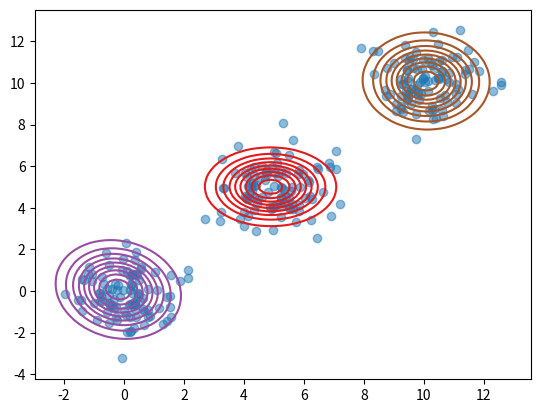
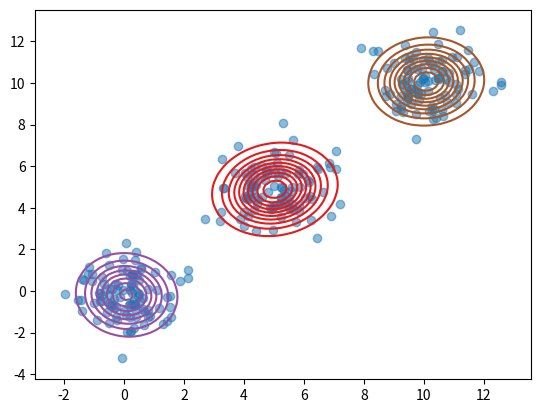

Write Python code to recreate these figures, in order. (Note: this script raises an exception after producing the figures.)
import numpy as np
import matplotlib.pyplot as plt
from scipy.stats import multivariate_normal


def em_algorithm(data, num_clusters, max_iter=200, eps=1e-4):
    """
    Expectation-Maximization algorithm for Gaussian mixture model.

    :param data: numpy array of shape (num_samples, num_dimensions)
    :param num_clusters: integer, number of clusters
    :param max_iter: integer, maximum number of iterations
    :param eps: float, tolerance for stopping criterion
    :return: tuple of (pi, means, covariances, log_likelihoods)
    """

    # Initialize parameters
    num_samples, num_dimensions = data.shape
    pi = np.ones(num_clusters) / num_clusters
    means = np.random.rand(num_clusters, num_dimensions)
    covariances = np.array([np.eye(num_dimensions)] * num_clusters)
    log_likelihoods = []

    for i in range(max_iter):
        # E-step: compute responsibilities
        responsibilities = np.zeros((num_samples, num_clusters))
        for j in range(num_clusters):
            responsibilities[:, j] = pi[j] * multivariate_normal.pdf(data, means[j], covariances[j])
        responsibilities /= np.sum(responsibilities, axis=1, keepdims=True)

        # M-step: update parameters
        N_k = np.sum(responsibilities, axis=0)
        pi = N_k / num_samples
        for j in range(num_clusters):
            means[j] = np.sum(responsibilities[:, j].reshape(-1, 1) * data, axis=0) / N_k[j]
            covariances[j] = np.zeros((num_dimensions, num_dimensions))
            for n in range(num_samples):
                x = data[n, :] - means[j, :]
                covariances[j] += responsibilities[n, j] * np.outer(x, x)
            covariances[j] /= N_k[j]

        # Compute log-likelihood
        log_likelihood = np.sum(np.log(np.sum(pi[j] * multivariate_normal.pdf(data, means[j], covariances[j])
                                              for j in range(num_clusters))))
        log_likelihoods.append(log_likelihood)

        # Check for convergence
        if i > 0 and np.abs(log_likelihoods[-1] - log_likelihoods[-2]) < eps:
            break

    return pi, means, covariances, log_likelihoods


def twoDimentionsRepresentation(data,means,covariances,numberOfClusters):
    x_min, x_max = data[:, 0].min() - 1, data[:, 0].max() + 1
    y_min, y_max = data[:, 1].min() - 1, data[:, 1].max() + 1
    xx, yy = np.meshgrid(np.linspace(x_min, x_max, 100), np.linspace(y_min, y_max, 100))
    # Compute PDF values for contour plot
    Z = np.zeros((xx.shape[0], xx.shape[1], numberOfClusters))
    for k in range(numberOfClusters):
        Z_k = pi[k] * multivariate_normal.pdf(np.hstack((xx.reshape(-1, 1), yy.reshape(-1, 1))), means[k],
                                              covariances[k])
        Z[:, :, k] = Z_k.reshape(xx.shape)
    # Plot data points and contour plot
    fig, ax = plt.subplots()
    ax.scatter(data[:, 0], data[:, 1], alpha=0.5)
    for k in range(numberOfClusters):
        ax.contour(xx, yy, Z[:, :, k], levels=10, colors=[plt.cm.Set1(k / numberOfClusters)])
    ax.set_xlim([x_min, x_max])
    ax.set_ylim([y_min, y_max])
    plt.show()


def multiDimentionsRepresentation(data, pi, means, covariances, numberOfDimensions):
    if numberOfDimensions < 2 or numberOfDimensions > 4:
        print("Cannot plot more than 4 dimensions or less than 2 dimensions.")
        return
    # Create meshgrid for contour plot
    #gets minmum and max value in each dimention
    ranges = [(data[:, i].min() - 1, data[:, i].max() + 1) for i in range(numberOfDimensions)]
    # np.linespace creates 100 samples from the minmum to the maximum
    # mesh = np.meshgrid(*[np.linspace(r[0], r[1], 100) for r in ranges])
    mesh = np.meshgrid(*[np.linspace(data[:, i].min() - 1, data[:,i].max() + 1, 100) for i in range(numberOfDimensions)])

    # Compute PDF values for contour plot
    Z = np.zeros((mesh[0].shape[0], mesh[0].shape[1], len(pi)))
    for k in range(len(pi)):
        Z_k = pi[k] * multivariate_normal.pdf(np.column_stack(mesh), mean=means[k], cov=covariances[k])
        Z[:, :, k] = Z_k.reshape(mesh[0].shape)
    # Plot data points and contour plot
    fig, axs = plt.subplots(nrows=numberOfDimensions - 1, ncols=numberOfDimensions - 1, figsize=(10, 10))
    for i in range(numberOfDimensions - 1):
        for j in range(i + 1, numberOfDimensions):
            for k in range(len(pi)):
                axs[i, j - 1].contour(mesh[i], mesh[j], Z[:, :, k, ], levels=10, colors=[plt.cm.Set1(k / len(pi))])
            axs[i, j - 1].scatter(data[:, i], data[:, j], alpha=0.5)
            axs[i, j - 1].set_xlabel(f"Dimension {i + 1}")
            axs[i, j - 1].set_ylabel(f"Dimension {j + 1}")
    plt.show()


if __name__ == '__main__':
    # Set number of clusters
    numberOfClusters = 3
    numberOfDimensions = 3

    # Generate toy dataset with 3 clusters
    np.random.seed(42)
    data = np.vstack((np.random.randn(100, numberOfDimensions), np.random.randn(100, numberOfDimensions) + 5, np.random.randn(100, numberOfDimensions) + 10))

    # Run EM algorithm
    pi, means, covariances, log_likelihoods = em_algorithm(data, num_clusters=numberOfClusters)

    # Create meshgrid for contour plot

    twoDimentionsRepresentation(data,means[:,1:3],covariances[:,1:3,1:3],numberOfClusters)

    twoDimentionsRepresentation(data,means[:,:2],covariances[:,:2,:2],numberOfClusters)

    # Plot data points and contour plot
    multiDimentionsRepresentation(data, pi, means, covariances, numberOfDimensions)
